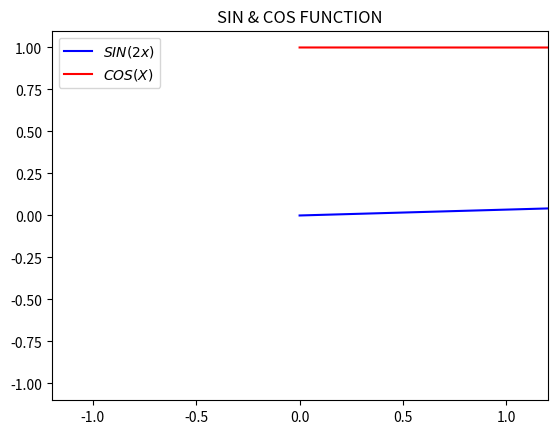

This chart was generated by the following Python code:
#/usr/bin/env python3
import numpy as np
import matplotlib.pyplot as pt

x=np.arange(0,360)
print(x)
y= np.sin(2*x*np.pi/180.0)
z=np.cos(x*np.pi/180.0)

pt.plot(x, y, color='blue', label="$SIN(2x)$")
pt.plot(x, z, color='red', label="$COS(X)$")
pt.xlim(0, 360)
pt.xlim(-1.2,1.2)
pt.title("SIN & COS FUNCTION")

pt.legend()
pt.show()
